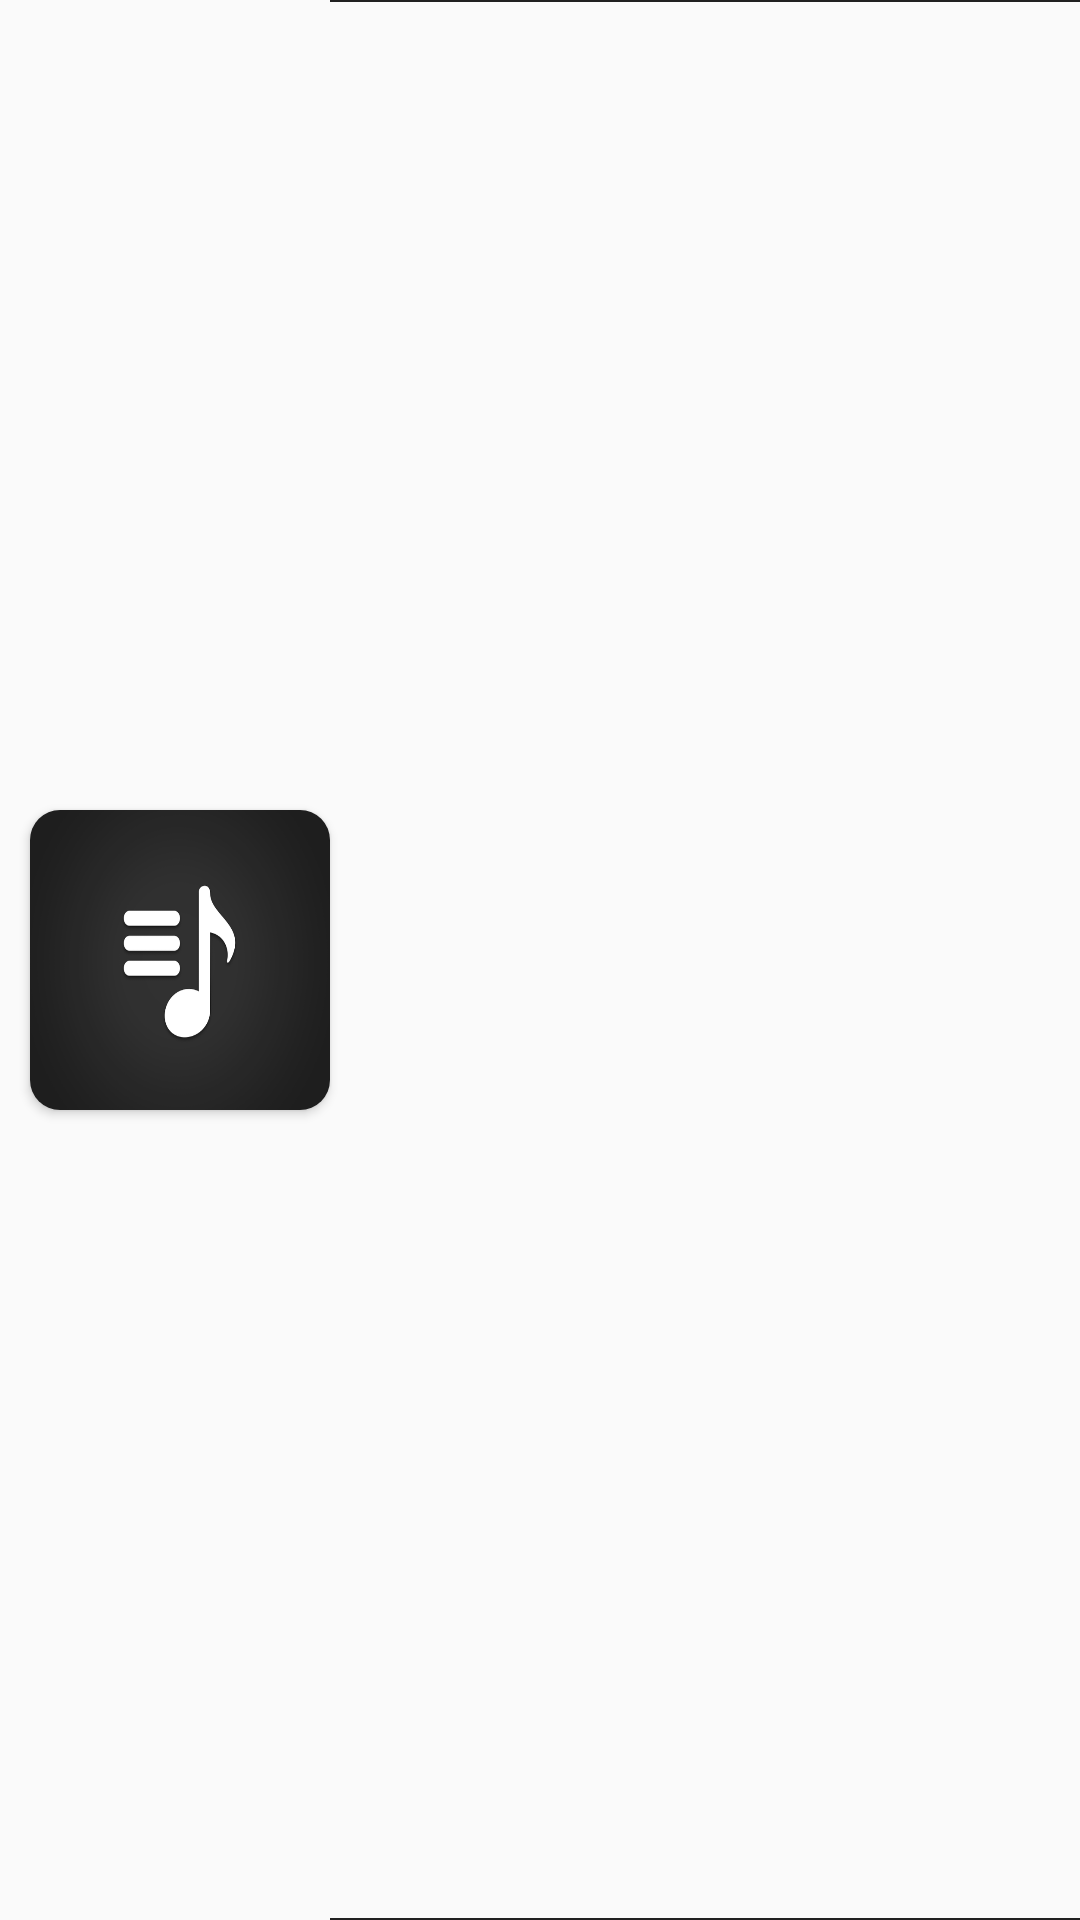

Write the Android layout XML for this screen, with the resource values it uses.
<!-- AndroidManifest.xml: application theme AppTheme -->
<!-- res/layout/playlists_grid.xml -->
<?xml version="1.0" encoding="utf-8"?>

<androidx.constraintlayout.widget.ConstraintLayout
    xmlns:android="http://schemas.android.com/apk/res/android"
    xmlns:app="http://schemas.android.com/apk/res-auto"
    android:layout_width="match_parent"
    android:layout_height="110dp">

    <View
        android:id="@+id/topDivider"
        android:layout_width="0dp"
        android:layout_height=".5dp"
        android:background="@color/darkGray"
        app:layout_constraintTop_toTopOf="parent"
        app:layout_constraintStart_toEndOf="@id/playlistArtHolder"
        app:layout_constraintEnd_toEndOf="parent"/>

    <View
        android:id="@+id/bottomDivider"
        android:layout_width="0dp"
        android:layout_height=".5dp"
        android:background="@color/darkGray"
        app:layout_constraintBottom_toBottomOf="parent"
        app:layout_constraintStart_toEndOf="@id/playlistArtHolder"
        app:layout_constraintEnd_toEndOf="parent"/>

    <androidx.cardview.widget.CardView
        android:id="@+id/playlistArtHolder"
        android:layout_width="wrap_content"
        android:layout_height="wrap_content"
        android:layout_marginStart="10dp"
        app:cardCornerRadius="10dp"
        app:cardBackgroundColor="@android:color/transparent"
        app:layout_constraintTop_toTopOf="parent"
        app:layout_constraintBottom_toBottomOf="parent"
        app:layout_constraintStart_toStartOf="parent">

        <ImageView
            android:id="@+id/playlistArt"
            android:layout_width="100dp"
            android:layout_height="100dp"
            android:scaleType="fitXY"
            android:src="@drawable/playlistart"/>

    </androidx.cardview.widget.CardView>

    <TextView
        android:id="@+id/gridPlaylist"
        android:layout_width="wrap_content"
        android:layout_height="wrap_content"
        android:maxLines="1"
        android:ellipsize="end"
        android:textStyle="bold"
        android:textColor="@color/white"
        android:textSize="20sp"
        app:layout_constraintTop_toTopOf="@id/topDivider"
        app:layout_constraintBottom_toTopOf="@id/gridPlaylistCount"
        app:layout_constraintStart_toEndOf="@id/playlistArtHolder"
        app:layout_constraintEnd_toEndOf="parent"/>

    <TextView
        android:id="@+id/gridPlaylistCount"
        android:layout_width="wrap_content"
        android:layout_height="wrap_content"
        android:maxLines="1"
        android:ellipsize="end"
        android:textColor="@color/white"
        android:textSize="15sp"
        app:layout_constraintTop_toBottomOf="@id/gridPlaylist"
        app:layout_constraintBottom_toBottomOf="@id/bottomDivider"
        app:layout_constraintStart_toEndOf="@id/playlistArtHolder"
        app:layout_constraintEnd_toEndOf="parent"/>

</androidx.constraintlayout.widget.ConstraintLayout>
<!-- resources referenced by this layout -->
<resources>
  <color name="darkGray">#212121</color>
  <color name="white">#FFFFFF</color>
  <!-- drawable playlistart: png bitmap (drawable-mdpi, 9051 bytes) -->
  <style name="AppTheme" parent="Theme.AppCompat.Light.DarkActionBar">
          
          <item name="colorPrimary">@color/darkGray</item>
          <item name="colorPrimaryDark">@color/black</item>
          <item name="colorAccent">@color/colorAccent</item>
      </style>
  <color name="black">#000000</color>
  <color name="colorAccent">#D81B60</color>
</resources>
